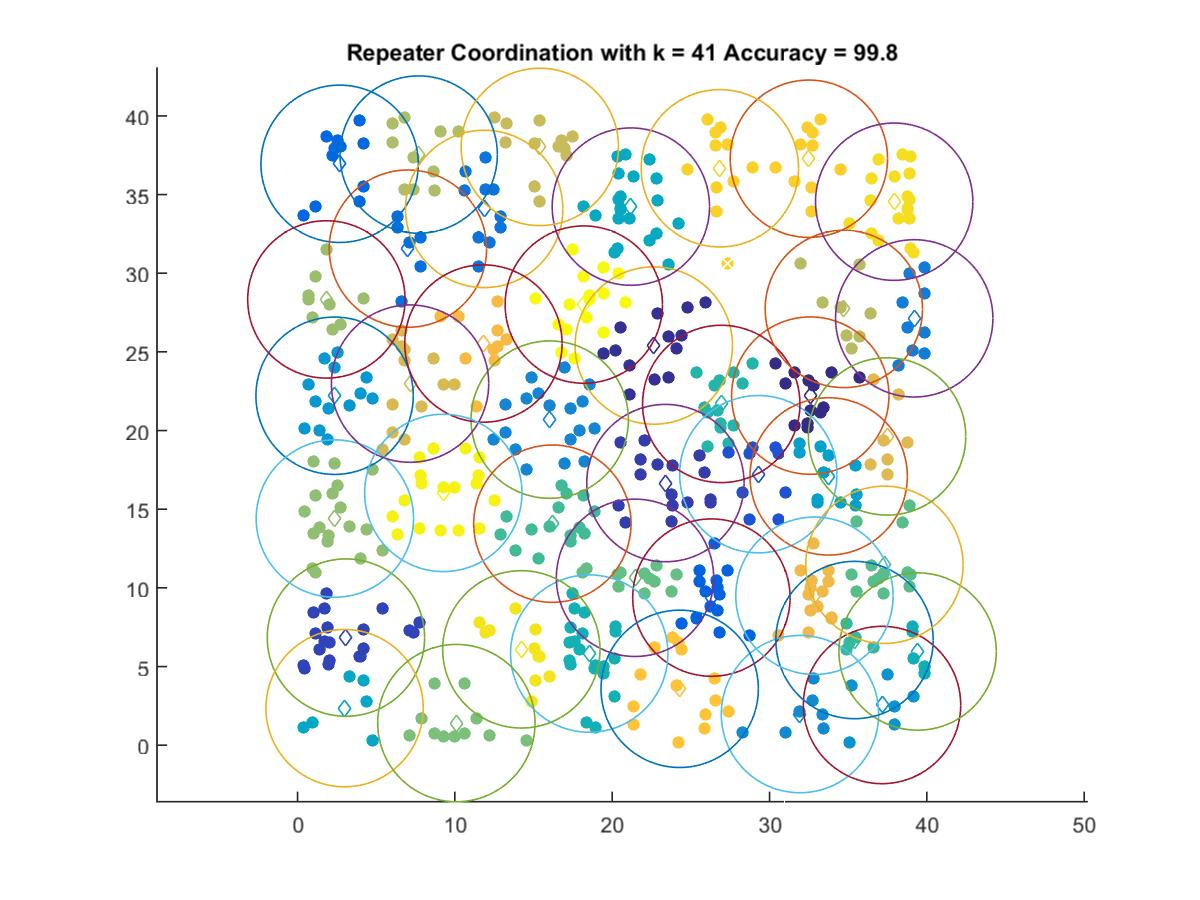

The file beside this chart, header and first rows:
32.59, 22.221
22.64, 25.4
23.38, 16.66
3.075, 6.838
29.29, 17.22
26.31, 9.38
2.674, 36.95
7.014, 31.56
11.86, 34.09
39.2, 27.13
16.03, 20.69
31.94, 1.977
37.15, 2.554
2.355, 22.21
33.76, 17.08
2.989, 2.354
21.19, 34.23
39.41, 5.954
18.54, 5.824
26.93, 21.69
35.4, 6.684
16.2, 14.08
37.3, 11.46
21.45, 10.64
10.1, 1.404
2.372, 14.4
1.832, 28.33
7.699, 37.54
34.72, 27.73
15.4, 38.03
7.151, 22.98
37.47, 19.62
32.86, 9.497
11.81, 25.53
24.29, 3.582
32.5, 37.28
26.84, 36.67
37.92, 34.55
14.22, 6.091
9.266, 16.04
18.2, 28
